Run: headless pygame with SDL's dummy video driver; simulated clock (each Clock.tick advances the game by its frame time, no real sleeping); random seed 0; keys injected as events and as key.get_pressed() state; no mouse input.
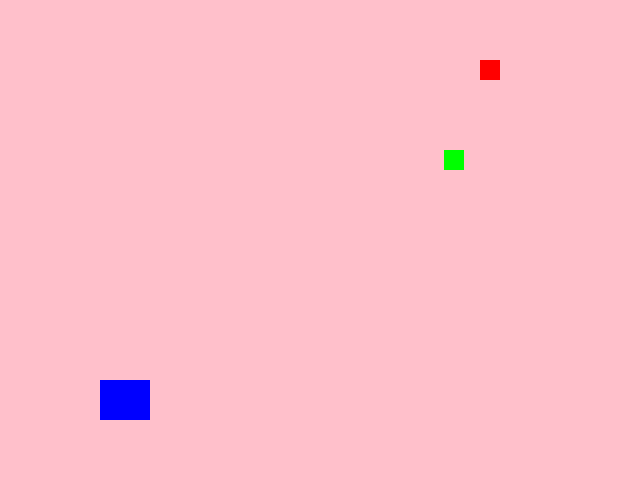
Frame 1 of 4 · flips 1–60 · no input
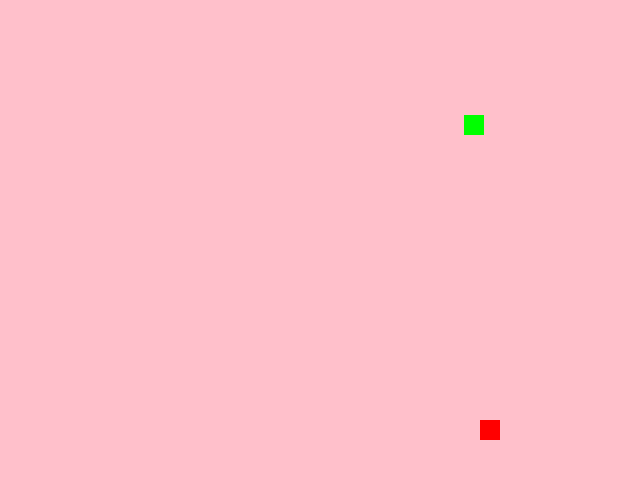
Frame 2 of 4 · flips 61–180 · tapped SPACE, RETURN · held RIGHT (→), D
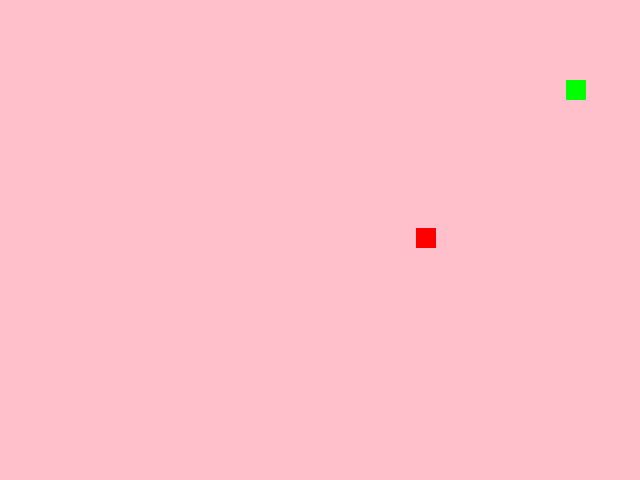
Frame 3 of 4 · flips 181–300 · held DOWN (↓), S
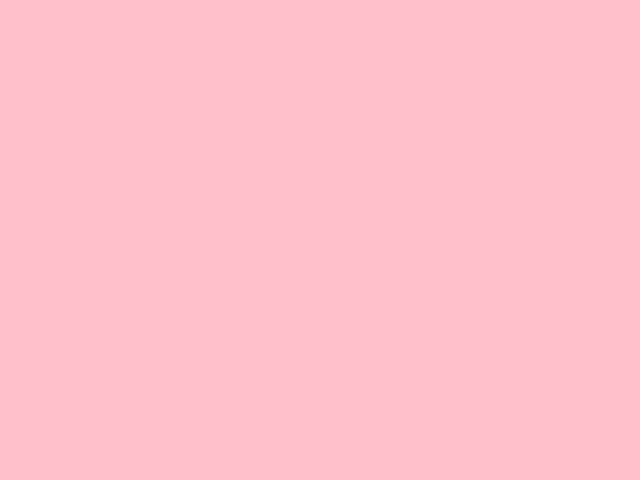
Frame 4 of 4 · flips 301–420 · held LEFT (←), A, UP (↑), W

The pygame program that drew these frames:

import pygame
from pygame.locals import *
import math
from random import randint

pygame.init()
lebar_layar, tinggi_layar = 640, 480
screen = pygame.display.set_mode((lebar_layar, tinggi_layar))

# ukuran objek
lebar_pemain = 50
tinggi_pemain = 40

posisi = [100, 380]

score = 0
level = 0

makanan_timer = 0
B_makanan_timer = 0
makanans = []
B_makanan = 0
B_makanans = []

def new_makanan():
    x = randint(50, lebar_layar-50)
    y = 0
    speed = 5
    rect = pygame.Rect(x, y, 20, 20)
    return {"rect": rect, "speed": speed}

def new_B_makanan():
    x = randint(50, lebar_layar-50)
    y = 0
    speed = randint(3, 6)
    rect = pygame.Rect(x, y, 20, 20)
    return {"rect": rect, "speed": speed}

running = True
while (running):
    pygame.time.delay(18) 

    screen.fill((255,192,203))

    jumlah_makanan = 1 + (score // 3)

    if len(makanans) < jumlah_makanan:
        makanan_timer += 1
        if makanan_timer > 30:
            makanans.append(new_makanan())
            makanan_timer = 0

    jumlah_B_makanan = 2 + (score // 5)

    if len(B_makanans) < jumlah_B_makanan:
        B_makanan_timer += 1
        if B_makanan_timer > 40:
            B_makanans.append(new_B_makanan())
            B_makanan_timer = 0

    for makanan in makanans[:]:
        makanan["rect"].top += makanan["speed"]
        if makanan["rect"].top > tinggi_layar:
            makanans.remove(makanan)
        if pygame.Rect(posisi[0], posisi[1], lebar_pemain, tinggi_pemain).colliderect(makanan["rect"]):
            score += 1
            makanans.remove(makanan)
            print("Score:", score)
        pygame.draw.rect(screen, (0,255,0), makanan["rect"])

    for B_makanan in B_makanans[:]:
        B_makanan["rect"].top += B_makanan["speed"]
        if B_makanan["rect"].top > tinggi_layar:
            B_makanans.remove(B_makanan)
        if pygame.Rect(posisi[0], posisi[1], lebar_pemain, tinggi_pemain).colliderect(B_makanan["rect"]):
            B_makanans.remove(B_makanan)
            pygame.quit()
        pygame.draw.rect(screen, (255,0,0), B_makanan["rect"])
        

    for event in pygame.event.get():
        if event.type == pygame.QUIT:
            running = False

    keys = pygame.key.get_pressed()
    if keys[pygame.K_a]:
        posisi[0] -= 5
    if keys[pygame.K_d]:
        posisi[0] += 5
            


    
    pygame.draw.rect(screen, (0,0,255), (posisi[0],posisi[1],lebar_pemain,tinggi_pemain))

    pygame.display.update()

pygame.quit()
